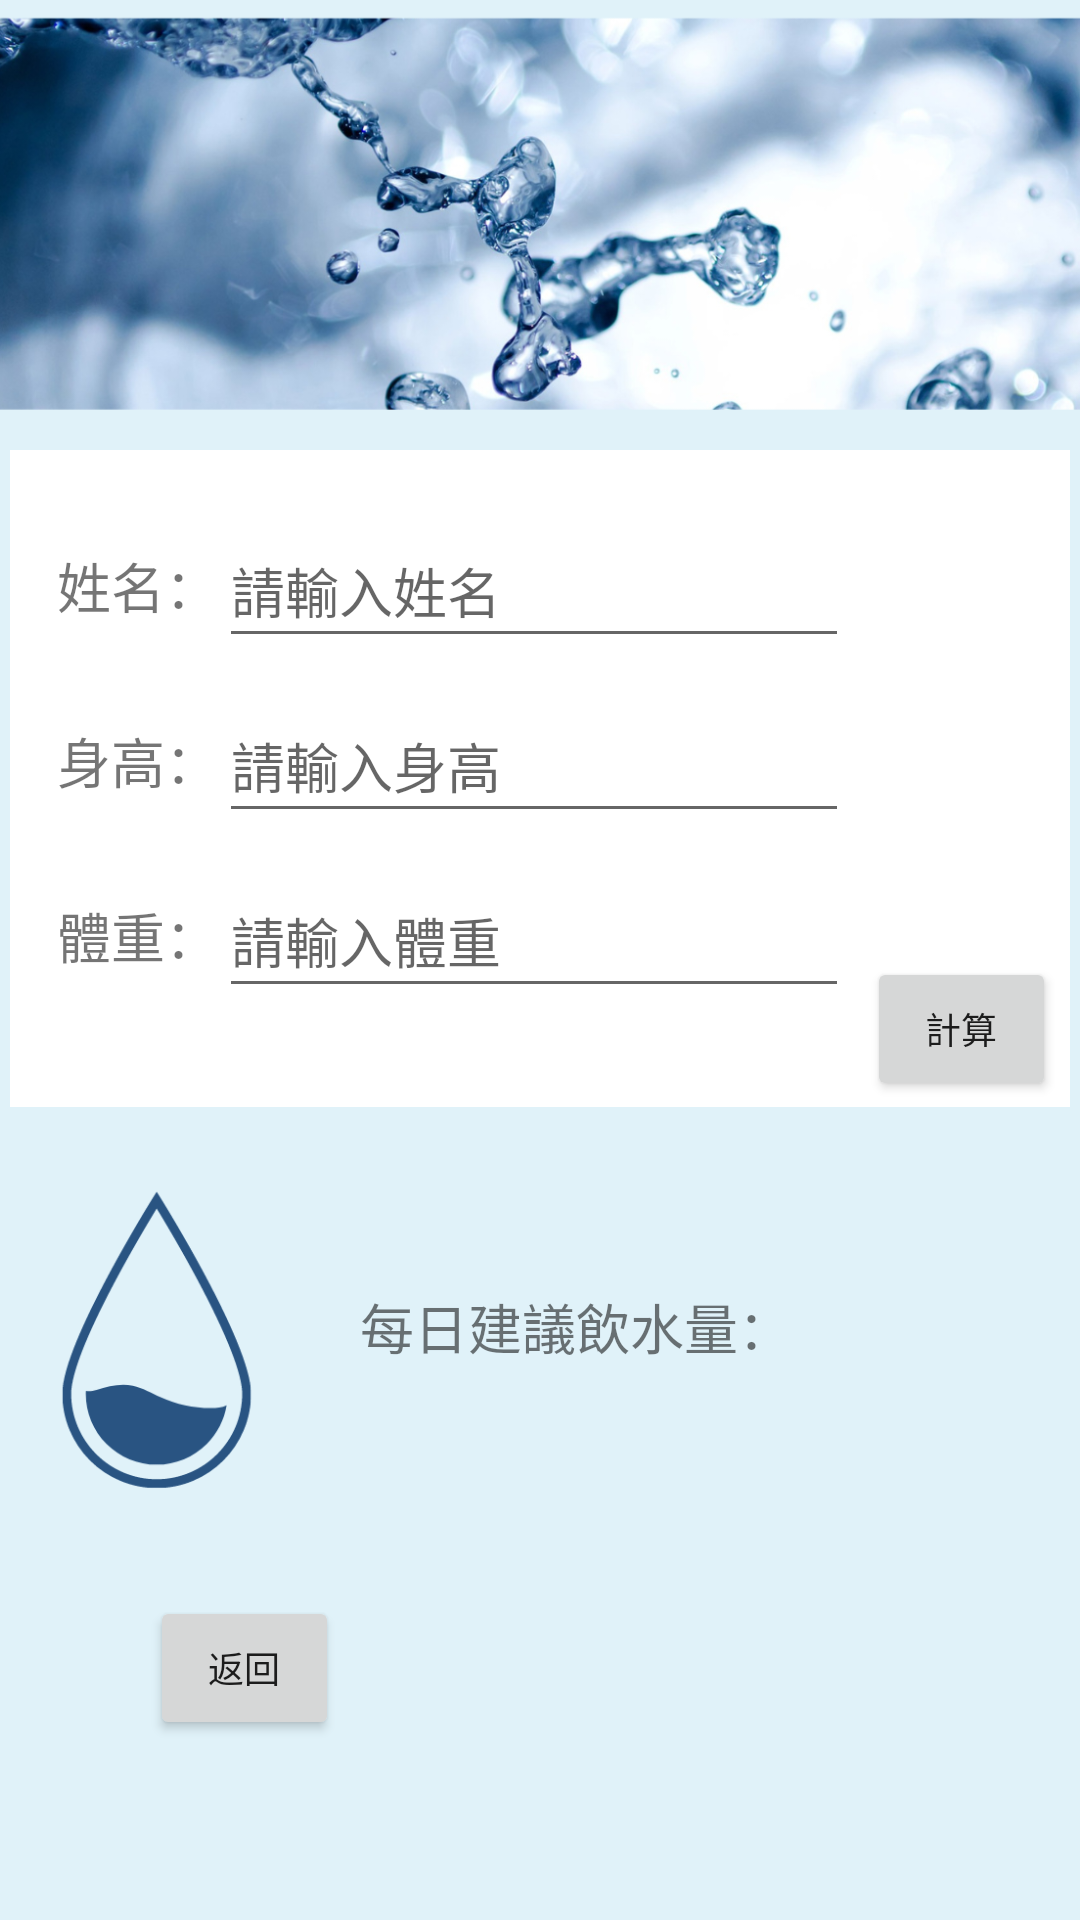

Produce the Android XML layout that renders to this screen, including the resource entries it uses.
<!-- AndroidManifest.xml: application theme Theme.MyApplicationWater -->
<!-- res/layout/activity_main3.xml -->
<?xml version="1.0" encoding="utf-8"?>
<androidx.constraintlayout.widget.ConstraintLayout xmlns:android="http://schemas.android.com/apk/res/android"
    xmlns:app="http://schemas.android.com/apk/res-auto"
    xmlns:tools="http://schemas.android.com/tools"
    android:layout_width="match_parent"
    android:layout_height="match_parent"
    tools:context=".MainActivity3">

    <ImageView
        android:id="@+id/img_backCal"
        android:layout_width="553dp"
        android:layout_height="732dp"
        android:background="@drawable/calculate"
        app:layout_constraintBottom_toBottomOf="parent"
        app:layout_constraintEnd_toEndOf="parent"
        app:layout_constraintStart_toStartOf="parent"
        app:layout_constraintTop_toTopOf="parent"
        app:layout_constraintVertical_bias="0.503"
        app:srcCompat="@drawable/calculate" />

    <ImageView
        android:id="@+id/imageView"
        android:layout_width="354dp"
        android:layout_height="219dp"
        android:layout_marginTop="150dp"
        app:layout_constraintEnd_toEndOf="parent"
        app:layout_constraintStart_toStartOf="parent"
        app:layout_constraintTop_toTopOf="parent"
        app:srcCompat="@drawable/viewwhite" />

    <TextView
        android:id="@+id/tv_name"
        android:layout_width="wrap_content"
        android:layout_height="wrap_content"
        android:layout_marginStart="16dp"
        android:layout_marginTop="32dp"
        android:text="姓名："
        android:textSize="18sp"
        app:layout_constraintStart_toStartOf="@+id/imageView"
        app:layout_constraintTop_toTopOf="@+id/imageView" />

    <TextView
        android:id="@+id/tv_height"
        android:layout_width="wrap_content"
        android:layout_height="wrap_content"
        android:layout_marginTop="32dp"
        android:text="身高："
        android:textSize="18sp"
        app:layout_constraintStart_toStartOf="@+id/tv_name"
        app:layout_constraintTop_toBottomOf="@+id/tv_name" />

    <TextView
        android:id="@+id/tv_weight"
        android:layout_width="wrap_content"
        android:layout_height="wrap_content"
        android:layout_marginTop="32dp"
        android:text="體重："
        android:textSize="18sp"
        app:layout_constraintStart_toStartOf="@+id/tv_height"
        app:layout_constraintTop_toBottomOf="@+id/tv_height" />

    <TextView
        android:id="@+id/tv_show"
        android:layout_width="wrap_content"
        android:layout_height="wrap_content"
        android:layout_marginStart="120dp"
        android:layout_marginTop="60dp"
        android:text="每日建議飲水量："
        android:textSize="18sp"
        app:layout_constraintStart_toStartOf="parent"
        app:layout_constraintTop_toBottomOf="@+id/imageView" />

    <EditText
        android:id="@+id/ed_name"
        android:layout_width="wrap_content"
        android:layout_height="wrap_content"
        android:ems="10"
        android:hint="請輸入姓名"
        android:inputType="textPersonName"
        android:minHeight="48dp"
        app:layout_constraintBottom_toBottomOf="@+id/tv_name"
        app:layout_constraintStart_toEndOf="@+id/tv_name"
        app:layout_constraintTop_toTopOf="@+id/tv_name" />

    <EditText
        android:id="@+id/ed_height"
        android:layout_width="wrap_content"
        android:layout_height="wrap_content"
        android:ems="10"
        android:hint="請輸入身高"
        android:inputType="textPersonName"
        android:minHeight="48dp"
        app:layout_constraintBottom_toBottomOf="@+id/tv_height"
        app:layout_constraintStart_toEndOf="@+id/tv_height"
        app:layout_constraintTop_toTopOf="@+id/tv_height" />

    <EditText
        android:id="@+id/ed_weight"
        android:layout_width="wrap_content"
        android:layout_height="wrap_content"
        android:ems="10"
        android:hint="請輸入體重"
        android:inputType="textPersonName"
        android:minHeight="48dp"
        app:layout_constraintBottom_toBottomOf="@+id/tv_weight"
        app:layout_constraintStart_toEndOf="@+id/tv_weight"
        app:layout_constraintTop_toTopOf="@+id/tv_weight" />

    <Button
        android:id="@+id/btn_enter"
        android:layout_width="63dp"
        android:layout_height="48dp"
        android:layout_marginEnd="5dp"
        android:layout_marginBottom="2dp"
        android:text="計算"
        android:textSize="12sp"
        app:layout_constraintBottom_toBottomOf="@+id/imageView"
        app:layout_constraintEnd_toEndOf="@+id/imageView" />

    <Button
        android:id="@+id/btn_back1"
        android:layout_width="63dp"
        android:layout_height="48dp"
        android:layout_marginStart="50dp"
        android:layout_marginBottom="60dp"
        android:text="返回"
        android:textSize="12sp"
        app:layout_constraintBottom_toBottomOf="parent"
        app:layout_constraintStart_toStartOf="parent" />

</androidx.constraintlayout.widget.ConstraintLayout>
<!-- resources referenced by this layout -->
<resources>
  <!-- drawable calculate: png bitmap (drawable-v24, 634400 bytes) -->
  <!-- drawable viewwhite: png bitmap (drawable-v24, 396 bytes) -->
  <style name="Theme.MyApplicationWater" parent="Theme.MaterialComponents.DayNight.DarkActionBar">
          
          <item name="colorPrimary">@color/purple_500</item>
          <item name="colorPrimaryVariant">@color/purple_700</item>
          <item name="colorOnPrimary">@color/white</item>
          
          <item name="colorSecondary">@color/teal_200</item>
          <item name="colorSecondaryVariant">@color/teal_700</item>
          <item name="colorOnSecondary">@color/black</item>
          
          <item name="android:statusBarColor">?attr/colorPrimaryVariant</item>
          
      </style>
  <color name="purple_500">#81C0C0</color>
  <color name="purple_700">#2894FF</color>
  <color name="white">#FFFFFFFF</color>
  <color name="teal_200">#80FFFF</color>
  <color name="teal_700">#FF018786</color>
  <color name="black">#000000</color>
</resources>
